Dataset: bp (GitHub, aldinabu/bp). Classes: discoloration, micro defect, structural irreparable defect, structural repairable defect, textural defect, undamaged.

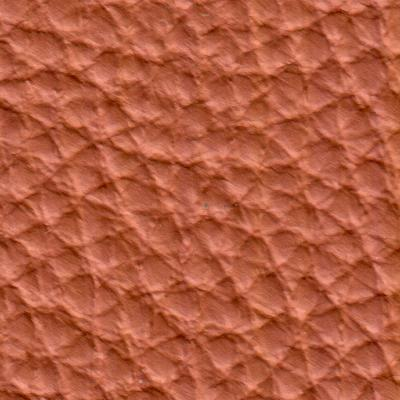
Label: textural defect

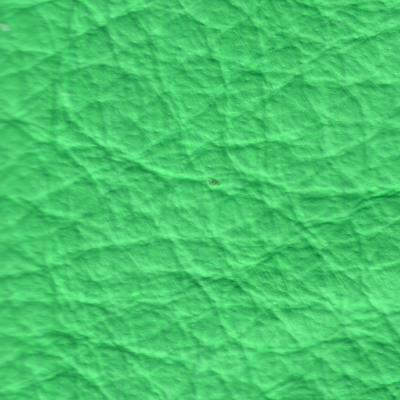
Label: structural repairable defect

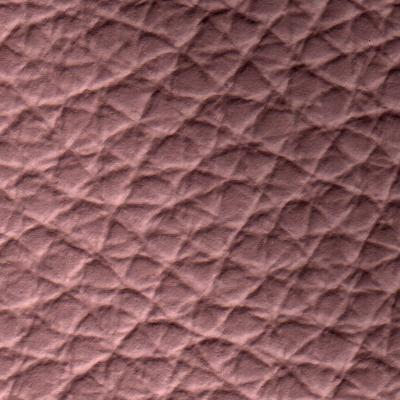
Label: discoloration

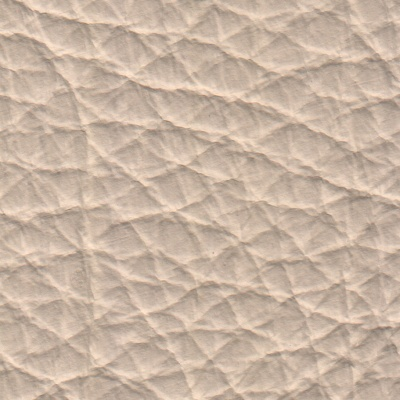
Label: structural irreparable defect

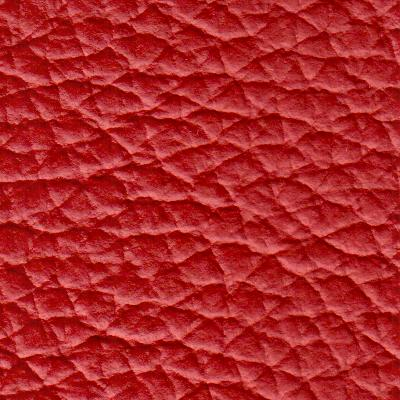
Label: undamaged

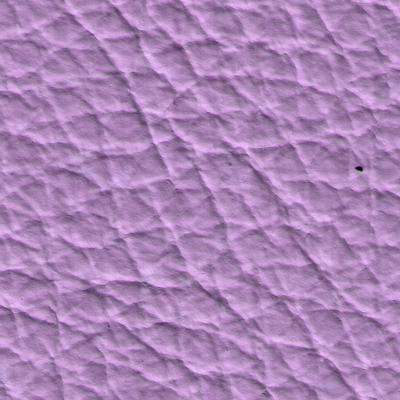
Label: micro defect
